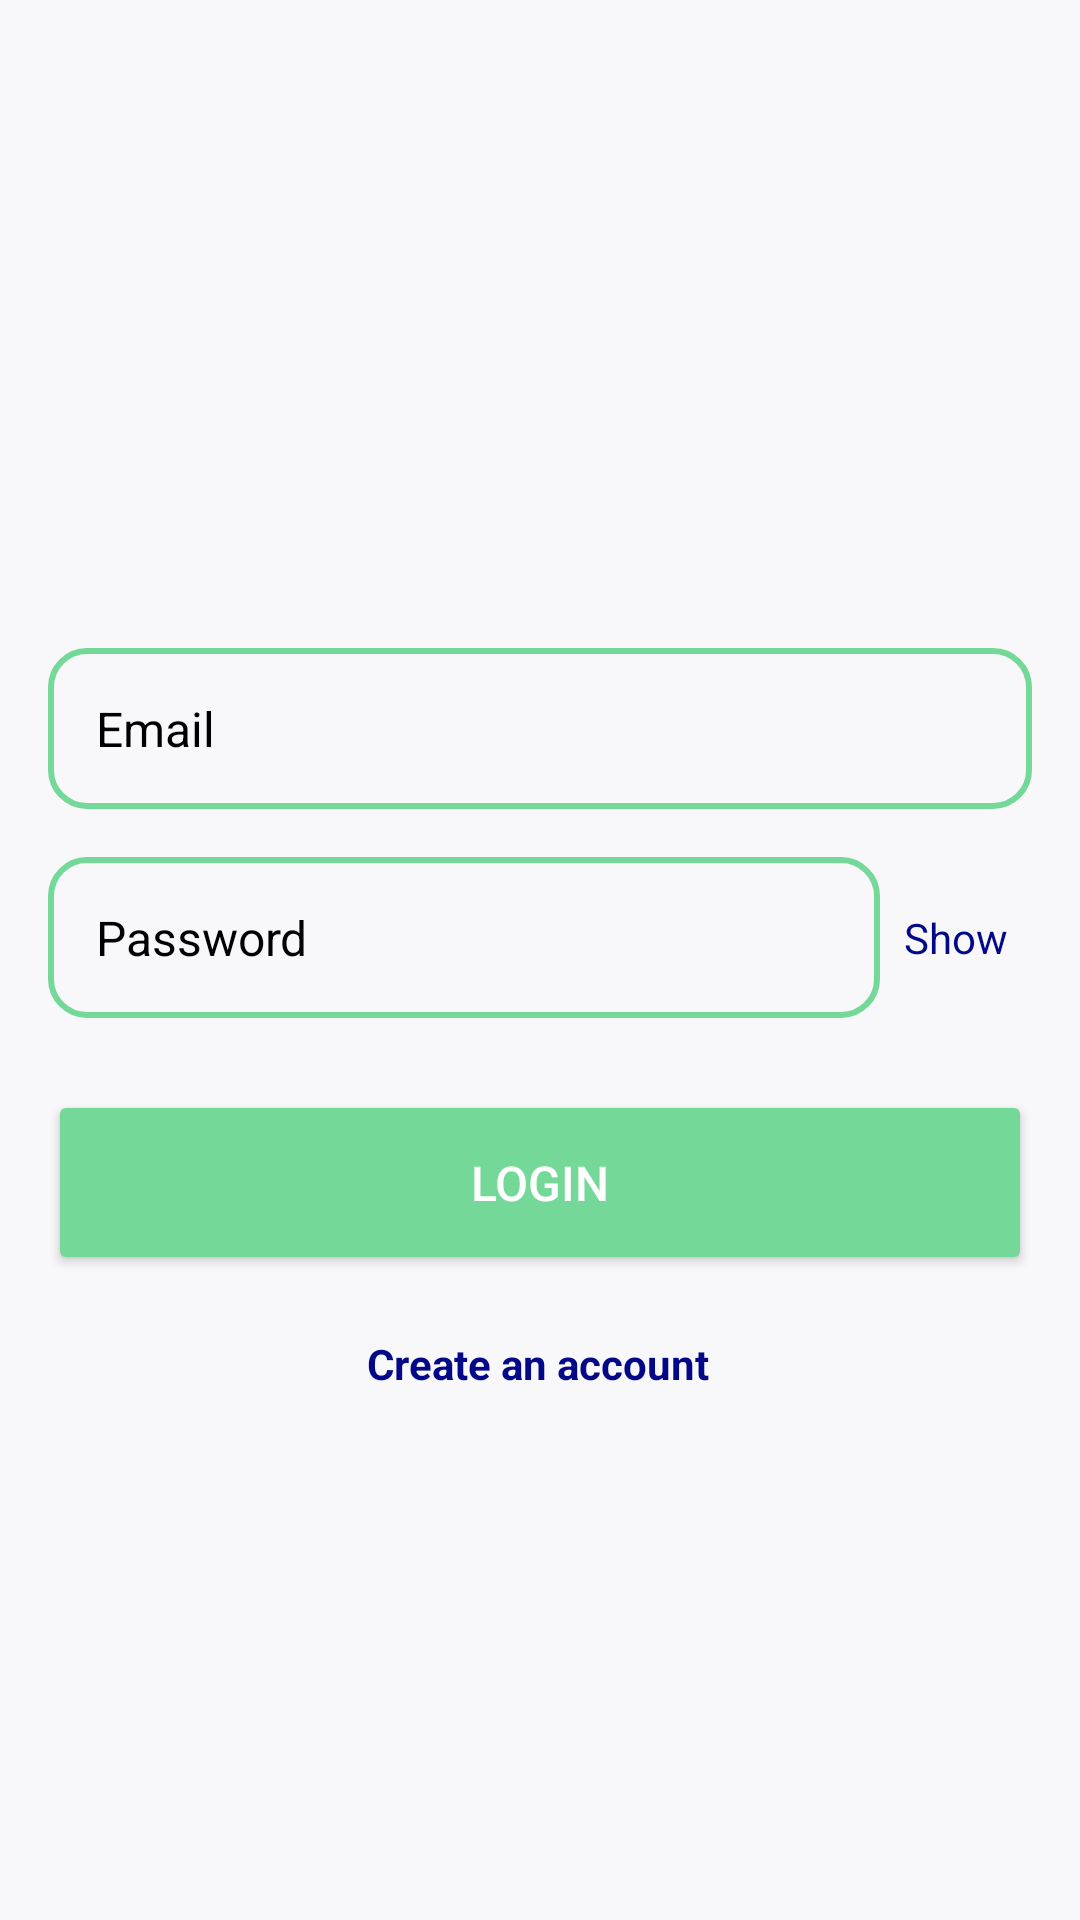

Android layout source for this screen:
<!-- AndroidManifest.xml: application theme Theme.Salonpas -->
<!-- res/layout/login.xml -->
<?xml version="1.0" encoding="utf-8"?>
<androidx.constraintlayout.widget.ConstraintLayout
    xmlns:android="http://schemas.android.com/apk/res/android"
    xmlns:app="http://schemas.android.com/apk/res-auto"
    android:id="@+id/login"
    android:layout_width="match_parent"
    android:layout_height="match_parent"
    android:background="@color/background"
    android:padding="16dp">

    <EditText
        android:id="@+id/emailInput"
        android:layout_width="0dp"
        android:layout_height="wrap_content"
        android:layout_marginTop="200dp"
        android:background="@drawable/edittext_rounded"
        android:hint="Email"
        android:padding="16dp"
        android:textSize="16sp"
        android:textColorHint="@color/secondaryTextColor"
        app:layout_constraintEnd_toEndOf="parent"
        app:layout_constraintStart_toStartOf="parent"
        app:layout_constraintTop_toTopOf="parent" />

    <androidx.constraintlayout.widget.ConstraintLayout
        android:id="@+id/passwordContainer"
        android:layout_width="0dp"
        android:layout_height="wrap_content"
        app:layout_constraintEnd_toEndOf="parent"
        app:layout_constraintStart_toStartOf="parent"
        app:layout_constraintTop_toBottomOf="@id/emailInput"
        android:layout_marginTop="16dp">

        <EditText
            android:id="@+id/passwordInput"
            android:layout_width="0dp"
            android:layout_height="wrap_content"
            android:background="@drawable/edittext_rounded"
            android:hint="Password"
            android:inputType="textPassword"
            android:padding="16dp"
            android:textSize="16sp"
            android:textColorHint="@color/secondaryTextColor"
            app:layout_constraintEnd_toStartOf="@id/togglePasswordVisibility"
            app:layout_constraintStart_toStartOf="parent"
            app:layout_constraintTop_toTopOf="parent"
            app:layout_constraintBottom_toBottomOf="parent"/>

        <TextView
            android:id="@+id/togglePasswordVisibility"
            android:layout_width="wrap_content"
            android:layout_height="wrap_content"
            android:text="Show"
            android:textColor="@color/mainFont"
            android:padding="8dp"
            app:layout_constraintEnd_toEndOf="parent"
            app:layout_constraintTop_toTopOf="@id/passwordInput"
            app:layout_constraintBottom_toBottomOf="@id/passwordInput"
            app:layout_constraintStart_toEndOf="@id/passwordInput" />
    </androidx.constraintlayout.widget.ConstraintLayout>

    <Button
        android:id="@+id/loginPageButton"
        android:layout_width="0dp"
        android:layout_height="wrap_content"
        android:layout_marginTop="24dp"
        android:backgroundTint="@color/accentPrimary"
        android:text="Login"
        android:textColor="@color/white"
        android:padding="20dp"
        android:textSize="16sp"
        app:layout_constraintEnd_toEndOf="parent"
        app:layout_constraintStart_toStartOf="parent"
        app:layout_constraintTop_toBottomOf="@id/passwordContainer" />

    <TextView
        android:id="@+id/createAccount"
        android:layout_width="wrap_content"
        android:layout_height="48dp"
        android:layout_marginTop="8dp"
        android:clickable="true"
        android:focusable="true"
        android:minWidth="48dp"
        android:minHeight="48dp"
        android:padding="12dp"
        android:text="Create an account"
        android:textColor="@color/mainFont"
        android:textSize="14sp"
        android:textStyle="bold"
        app:layout_constraintEnd_toEndOf="parent"
        app:layout_constraintHorizontal_bias="0.497"
        app:layout_constraintStart_toStartOf="parent"
        app:layout_constraintTop_toBottomOf="@id/loginPageButton" />

</androidx.constraintlayout.widget.ConstraintLayout>
<!-- resources referenced by this layout -->
<resources>
  <color name="accentPrimary">#73D898</color>
  <color name="background">#F8F7F9</color>
  <color name="mainFont">#020887</color>
  <color name="secondaryTextColor">#000000</color>
  <color name="white">#FFFFFFFF</color>
  <!-- drawable edittext_rounded (drawable) -->
  <?xml version="1.0" encoding="utf-8"?>
  <shape xmlns:android="http://schemas.android.com/apk/res/android">
  
      <solid android:color="@color/background" />
      <corners android:radius="12dp" />
      <stroke
          android:width="2dp"
          android:color="@color/accentPrimary" />
  
  </shape>
  <style name="Theme.Salonpas" parent="Base.Theme.Salonpas" />
  <style name="Base.Theme.Salonpas" parent="Theme.Material3.DayNight.NoActionBar">
          
          
      </style>
</resources>
